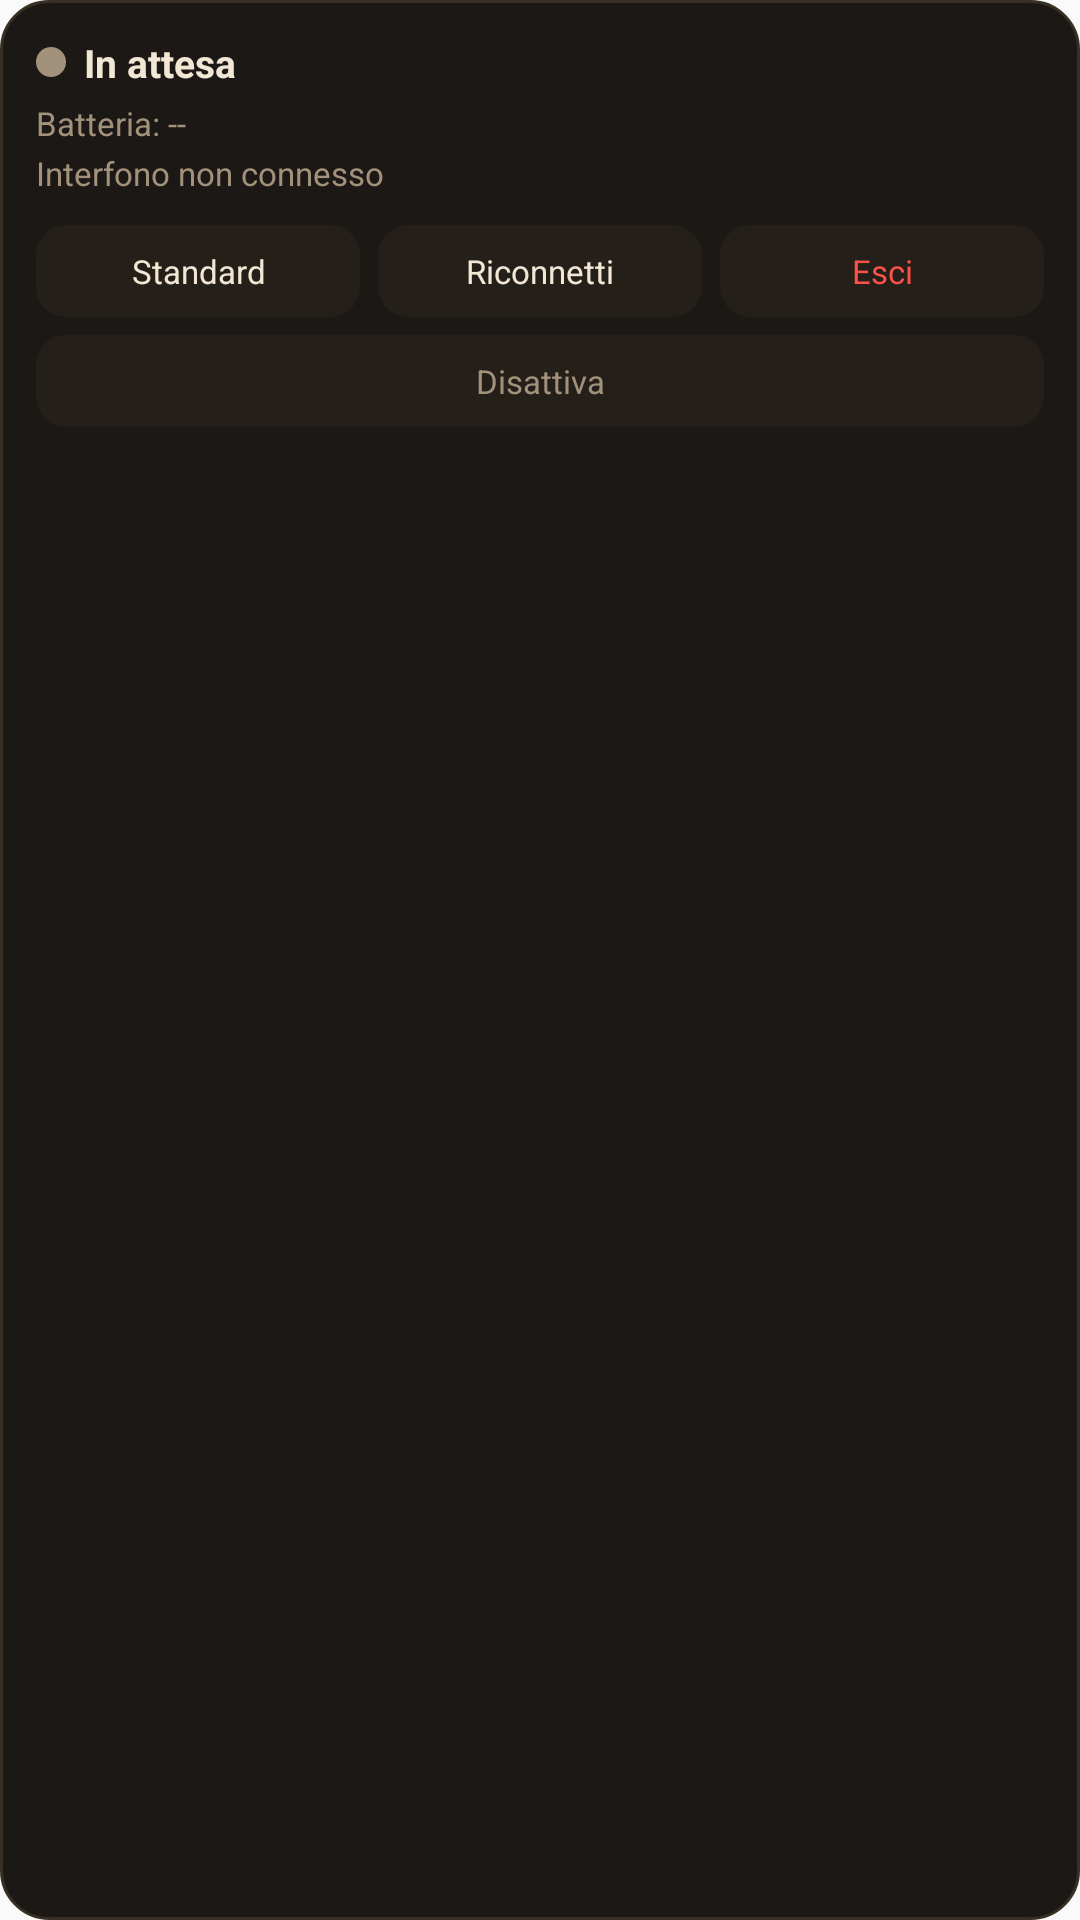

Write the Android layout XML for this screen, with the resource values it uses.
<!-- AndroidManifest.xml: application theme Theme.AppCompat.Light.NoActionBar -->
<!-- res/layout/widget_br80.xml -->
<?xml version="1.0" encoding="utf-8"?>
<LinearLayout xmlns:android="http://schemas.android.com/apk/res/android"
    android:layout_width="match_parent"
    android:layout_height="match_parent"
    android:orientation="vertical"
    android:background="@drawable/widget_background"
    android:padding="12dp">

    <LinearLayout
        android:layout_width="match_parent"
        android:layout_height="wrap_content"
        android:orientation="horizontal"
        android:gravity="center_vertical">

        <ImageView
            android:id="@+id/viewWidgetStatusDot"
            android:layout_width="10dp"
            android:layout_height="10dp"
            android:src="@drawable/widget_dot_muted"
            android:layout_marginEnd="6dp" />

        <TextView
            android:id="@+id/tvWidgetStatus"
            android:layout_width="0dp"
            android:layout_height="wrap_content"
            android:layout_weight="1"
            android:text="In attesa"
            android:textSize="13sp"
            android:textStyle="bold"
            android:textColor="@color/cockpit_ink" />
    </LinearLayout>

    <TextView
        android:id="@+id/tvWidgetBattery"
        android:layout_width="match_parent"
        android:layout_height="wrap_content"
        android:layout_marginTop="4dp"
        android:text="Batteria: --"
        android:textSize="11sp"
        android:textColor="@color/cockpit_muted" />

    <TextView
        android:id="@+id/tvWidgetAudioDevice"
        android:layout_width="match_parent"
        android:layout_height="wrap_content"
        android:layout_marginTop="2dp"
        android:text="Interfono non connesso"
        android:textSize="11sp"
        android:textColor="@color/cockpit_muted" />

    <LinearLayout
        android:layout_width="match_parent"
        android:layout_height="wrap_content"
        android:layout_marginTop="10dp"
        android:orientation="horizontal">

        <TextView
            android:id="@+id/btnWidgetProfile"
            android:layout_width="0dp"
            android:layout_height="wrap_content"
            android:layout_weight="1"
            android:layout_marginEnd="6dp"
            android:background="@drawable/widget_button_bg"
            android:gravity="center"
            android:padding="8dp"
            android:singleLine="true"
            android:ellipsize="end"
            android:text="Standard"
            android:textSize="11sp"
            android:textColor="@color/cockpit_ink" />

        <TextView
            android:id="@+id/btnWidgetReconnect"
            android:layout_width="0dp"
            android:layout_height="wrap_content"
            android:layout_weight="1"
            android:layout_marginEnd="6dp"
            android:background="@drawable/widget_button_bg"
            android:gravity="center"
            android:padding="8dp"
            android:text="Riconnetti"
            android:textSize="11sp"
            android:textColor="@color/cockpit_ink" />

        <TextView
            android:id="@+id/btnWidgetExit"
            android:layout_width="0dp"
            android:layout_height="wrap_content"
            android:layout_weight="1"
            android:background="@drawable/widget_button_bg"
            android:gravity="center"
            android:padding="8dp"
            android:text="Esci"
            android:textSize="11sp"
            android:textColor="@color/cockpit_accent_bright" />

    </LinearLayout>

    <TextView
        android:id="@+id/btnWidgetDisable"
        android:layout_width="match_parent"
        android:layout_height="wrap_content"
        android:layout_marginTop="6dp"
        android:background="@drawable/widget_button_bg"
        android:gravity="center"
        android:padding="8dp"
        android:text="Disattiva"
        android:textSize="11sp"
        android:textColor="@color/cockpit_muted" />

</LinearLayout>
<!-- resources referenced by this layout -->
<resources>
  <color name="cockpit_accent_bright">#FF5147</color>
  <color name="cockpit_ink">#F2E6D4</color>
  <color name="cockpit_muted">#A3927B</color>
  <!-- drawable widget_background (drawable) -->
  <?xml version="1.0" encoding="utf-8"?>
  <shape xmlns:android="http://schemas.android.com/apk/res/android" android:shape="rectangle">
      <solid android:color="@color/cockpit_screen_bg" />
      <corners android:radius="16dp" />
      <stroke android:width="1dp" android:color="@color/cockpit_border" />
  </shape>
  <!-- drawable widget_button_bg (drawable) -->
  <?xml version="1.0" encoding="utf-8"?>
  <shape xmlns:android="http://schemas.android.com/apk/res/android" android:shape="rectangle">
      <solid android:color="@color/cockpit_card" />
      <corners android:radius="10dp" />
  </shape>
  <!-- drawable widget_dot_muted (drawable) -->
  <?xml version="1.0" encoding="utf-8"?>
  <shape xmlns:android="http://schemas.android.com/apk/res/android" android:shape="oval">
      <solid android:color="@color/cockpit_muted" />
  </shape>
  <color name="cockpit_screen_bg">#1C1815</color>
  <color name="cockpit_border">#382F24</color>
  <color name="cockpit_card">#241F19</color>
</resources>
